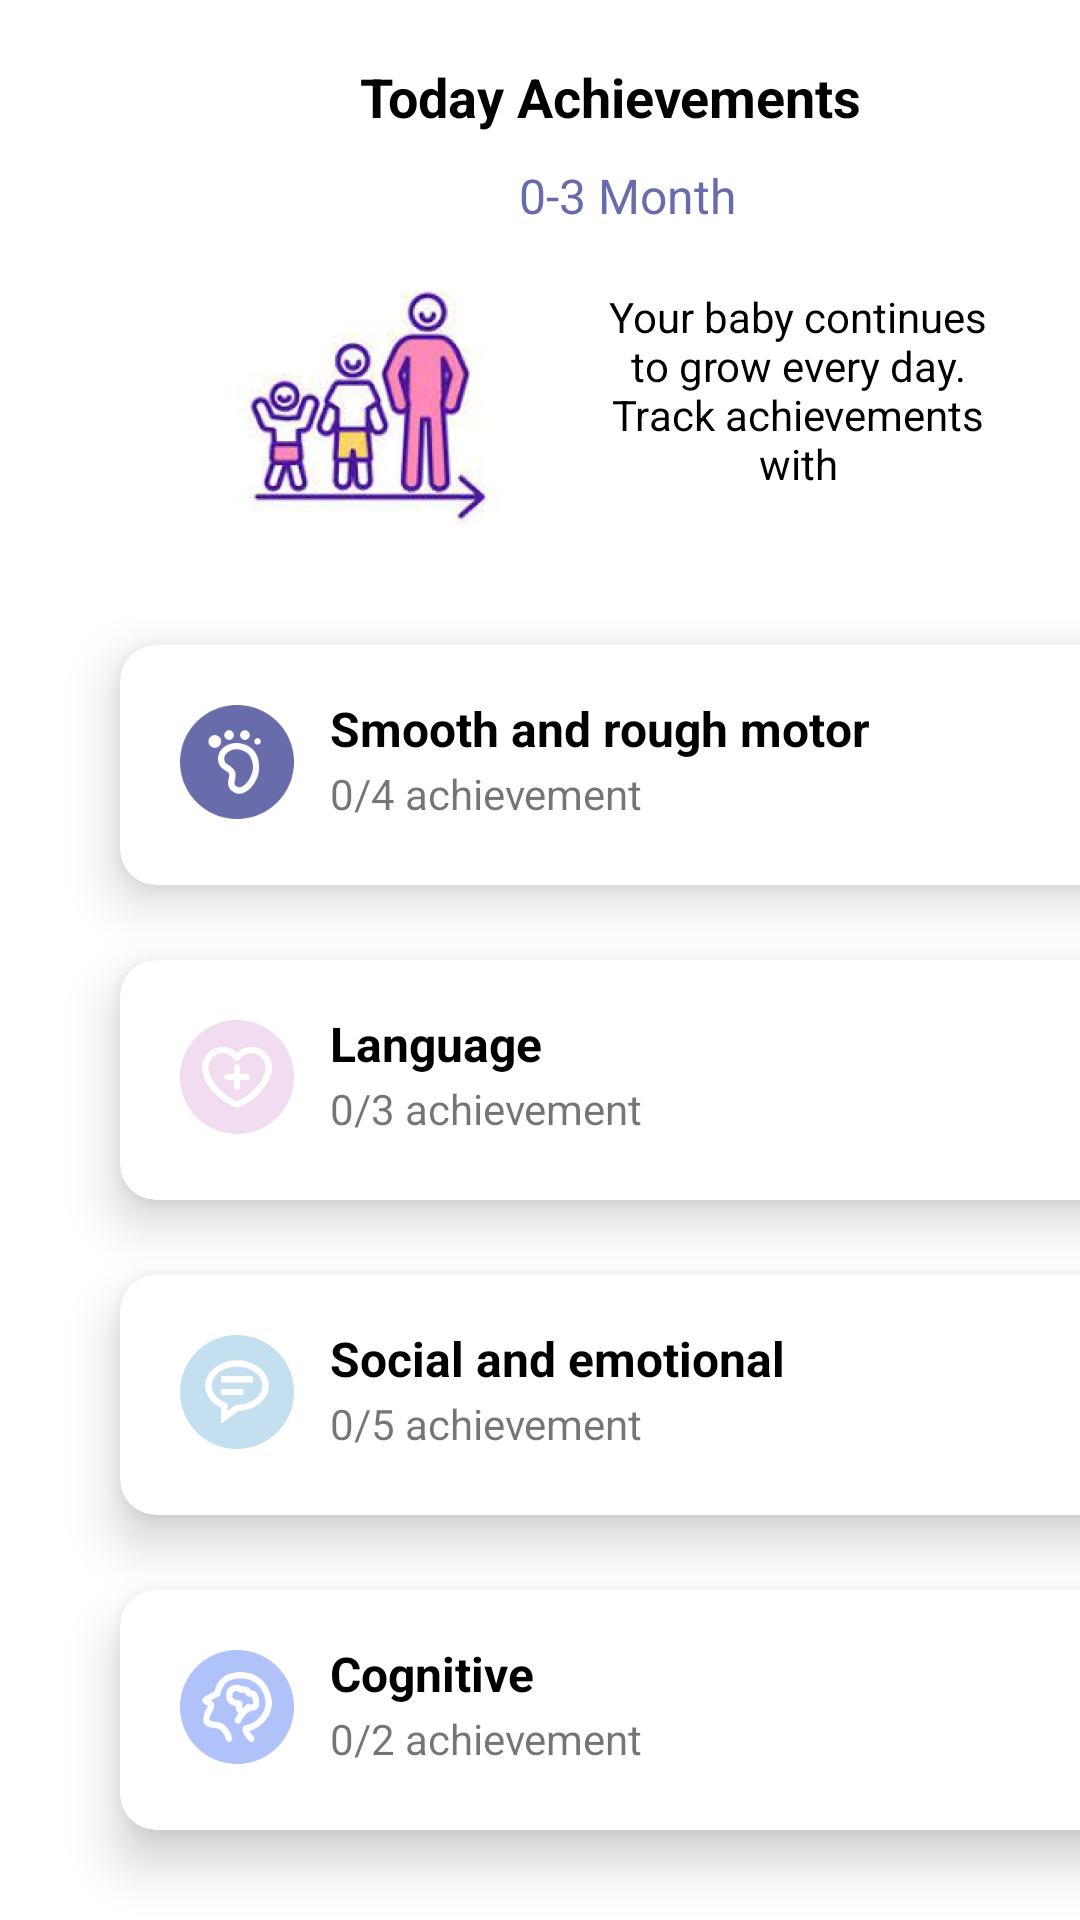

The Android layout XML behind this screen, and the referenced resources:
<!-- AndroidManifest.xml: application theme Theme.Nurture -->
<!-- res/layout/fragment_stimulate.xml -->
<?xml version="1.0" encoding="utf-8"?>
<androidx.constraintlayout.widget.ConstraintLayout xmlns:android="http://schemas.android.com/apk/res/android"
    android:layout_width="match_parent"
    android:layout_height="match_parent"
    xmlns:app="http://schemas.android.com/apk/res-auto"
    xmlns:tools="http://schemas.android.com/tools"
    tools:context=".MainActivity">

    <TextView
        android:id="@+id/achievements"
        android:layout_width="wrap_content"
        android:layout_height="wrap_content"
        android:layout_marginStart="120dp"
        android:layout_marginTop="20dp"
        android:text="Today Achievements"
        android:textColor="@color/black"
        android:textSize="18sp"
        android:textStyle="bold"
        app:layout_constraintStart_toStartOf="parent"
        app:layout_constraintTop_toTopOf="parent" />

    <TextView
        android:id="@+id/month"
        android:layout_width="wrap_content"
        android:layout_height="wrap_content"
        android:layout_marginStart="53dp"
        android:layout_marginTop="10dp"
        android:text="0-3 Month"
        android:textColor="#696CAB"
        android:textSize="16sp"
        app:layout_constraintStart_toStartOf="@id/achievements"
        app:layout_constraintTop_toBottomOf="@id/achievements" />

    <ImageView
        android:id="@+id/ilustrasi"
        android:layout_width="126dp"
        android:layout_height="79dp"
        android:layout_marginTop="20dp"
        android:layout_marginStart="60dp"
        android:src="@drawable/ilustrasistimulasi"
        app:layout_constraintStart_toStartOf="parent"
        app:layout_constraintTop_toBottomOf="@id/month" />

    <TextView
        android:layout_width="130dp"
        android:layout_height="79dp"
        android:layout_marginTop="20dp"
        android:layout_marginStart="15dp"
        android:textSize="14sp"
        android:textColor="@color/black"
        android:text="Your baby continues to grow every day. Track achievements with"
        android:textAlignment="center"
        app:layout_constraintTop_toBottomOf="@id/month"
        app:layout_constraintStart_toEndOf="@id/ilustrasi"/>

    <androidx.cardview.widget.CardView
        android:id="@+id/cv1"
        android:layout_width="335dp"
        android:layout_height="80dp"
        android:layout_gravity="center"
        android:layout_marginStart="40dp"
        android:layout_marginTop="40dp"
        app:cardBackgroundColor="#FFFFFF"
        app:cardCornerRadius="12dp"
        app:cardElevation="10dp"
        app:layout_constraintStart_toStartOf="parent"
        app:layout_constraintTop_toBottomOf="@id/ilustrasi">

        <ImageView
            android:layout_width="38dp"
            android:layout_height="38dp"
            android:layout_marginStart="20dp"
            android:layout_marginTop="20dp"
            android:src="@drawable/smoothnrough" />

        <TextView
            android:layout_width="wrap_content"
            android:layout_height="wrap_content"
            android:layout_marginStart="70dp"
            android:layout_marginTop="17dp"
            android:text="Smooth and rough motor"
            android:textSize="16sp"
            android:textStyle="bold"
            android:textColor="@color/black"/>

        <TextView
            android:layout_width="wrap_content"
            android:layout_height="wrap_content"
            android:layout_marginStart="70dp"
            android:layout_marginTop="40dp"
            android:text="0/4 achievement" />
    </androidx.cardview.widget.CardView>

    <androidx.cardview.widget.CardView
        android:id="@+id/cv2"
        android:layout_width="335dp"
        android:layout_height="80dp"
        android:layout_gravity="center"
        android:layout_marginStart="40dp"
        android:layout_marginTop="25dp"
        app:cardBackgroundColor="#FFFFFF"
        app:cardCornerRadius="12dp"
        app:cardElevation="10dp"
        app:layout_constraintStart_toStartOf="parent"
        app:layout_constraintTop_toBottomOf="@id/cv1">

        <ImageView
            android:layout_width="38dp"
            android:layout_height="38dp"
            android:layout_marginStart="20dp"
            android:layout_marginTop="20dp"
            android:src="@drawable/language" />

        <TextView
            android:layout_width="wrap_content"
            android:layout_height="wrap_content"
            android:layout_marginStart="70dp"
            android:layout_marginTop="17dp"
            android:text="Language"
            android:textSize="16sp"
            android:textStyle="bold"
            android:textColor="@color/black"/>

        <TextView
            android:layout_width="wrap_content"
            android:layout_height="wrap_content"
            android:layout_marginStart="70dp"
            android:layout_marginTop="40dp"
            android:text="0/3 achievement" />
    </androidx.cardview.widget.CardView>

    <androidx.cardview.widget.CardView
        android:id="@+id/cv3"
        android:layout_width="335dp"
        android:layout_height="80dp"
        android:layout_gravity="center"
        android:layout_marginStart="40dp"
        android:layout_marginTop="25dp"
        app:cardBackgroundColor="#FFFFFF"
        app:cardCornerRadius="12dp"
        app:cardElevation="10dp"
        app:layout_constraintStart_toStartOf="parent"
        app:layout_constraintTop_toBottomOf="@id/cv2">

        <ImageView
            android:layout_width="38dp"
            android:layout_height="38dp"
            android:layout_marginStart="20dp"
            android:layout_marginTop="20dp"
            android:src="@drawable/social" />

        <TextView
            android:layout_width="wrap_content"
            android:layout_height="wrap_content"
            android:layout_marginStart="70dp"
            android:layout_marginTop="17dp"
            android:text="Social and emotional"
            android:textColor="@color/black"
            android:textSize="16sp"
            android:textStyle="bold" />

        <TextView
            android:layout_width="wrap_content"
            android:layout_height="wrap_content"
            android:layout_marginStart="70dp"
            android:layout_marginTop="40dp"
            android:text="0/5 achievement" />
    </androidx.cardview.widget.CardView>

    <androidx.cardview.widget.CardView
        android:id="@+id/cv4"
        android:layout_width="335dp"
        android:layout_height="80dp"
        android:layout_gravity="center"
        android:layout_marginStart="40dp"
        android:layout_marginTop="25dp"
        app:cardBackgroundColor="#FFFFFF"
        app:cardCornerRadius="12dp"
        app:cardElevation="10dp"
        app:layout_constraintStart_toStartOf="parent"
        app:layout_constraintTop_toBottomOf="@id/cv3">

        <ImageView
            android:layout_width="38dp"
            android:layout_height="38dp"
            android:layout_marginStart="20dp"
            android:layout_marginTop="20dp"
            android:src="@drawable/cognitive" />

        <TextView
            android:layout_width="wrap_content"
            android:layout_height="wrap_content"
            android:layout_marginStart="70dp"
            android:layout_marginTop="17dp"
            android:text="Cognitive"
            android:textSize="16sp"
            android:textStyle="bold"
            android:textColor="@color/black"/>

        <TextView
            android:layout_width="wrap_content"
            android:layout_height="wrap_content"
            android:layout_marginStart="70dp"
            android:layout_marginTop="40dp"
            android:text="0/2 achievement" />
    </androidx.cardview.widget.CardView>

</androidx.constraintlayout.widget.ConstraintLayout>
<!-- resources referenced by this layout -->
<resources>
  <!-- drawable cognitive: png bitmap (drawable, 5072 bytes) -->
  <!-- drawable ilustrasistimulasi: png bitmap (drawable, 101697 bytes) -->
  <!-- drawable language: png bitmap (drawable, 4149 bytes) -->
  <!-- drawable smoothnrough: png bitmap (drawable, 4503 bytes) -->
  <!-- drawable social: png bitmap (drawable, 3866 bytes) -->
  <style name="Theme.Nurture" parent="Theme.MaterialComponents.Light.NoActionBar">
          
          <item name="colorPrimary">@color/purple_500</item>
          <item name="colorPrimaryVariant">@color/purple_700</item>
          <item name="colorOnPrimary">@color/white</item>
          <item name="colorSecondary">@color/teal_200</item>
          <item name="colorSecondaryVariant">@color/teal_700</item>
          <item name="colorOnSecondary">@color/black</item>
          
          <item name="android:statusBarColor">?attr/colorPrimaryVariant</item>
          
      </style>
  <!-- not gathered from this repository: default colours our renderer supplied (Android Studio template values) -->
  <color name="purple_500">#FF6200EE</color>
  <color name="purple_700">#FF3700B3</color>
  <color name="teal_200">#FF03DAC5</color>
  <color name="teal_700">#FF018786</color>
  <color name="black">#FF000000</color>
  <color name="white">#FFFFFFFF</color>
</resources>
